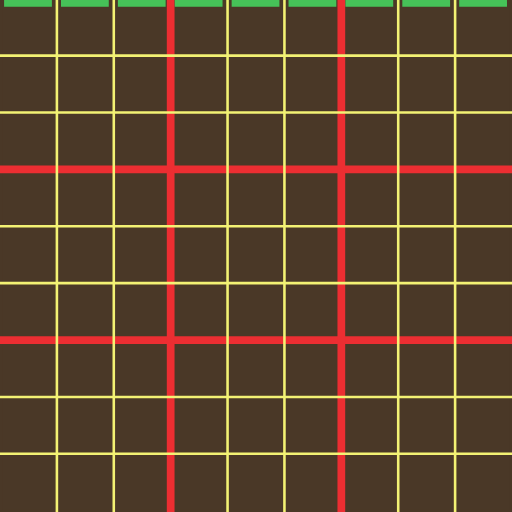
t = 0.00 s
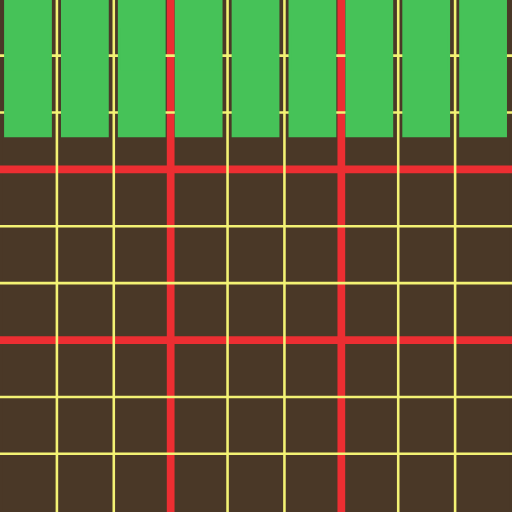
t = 0.75 s
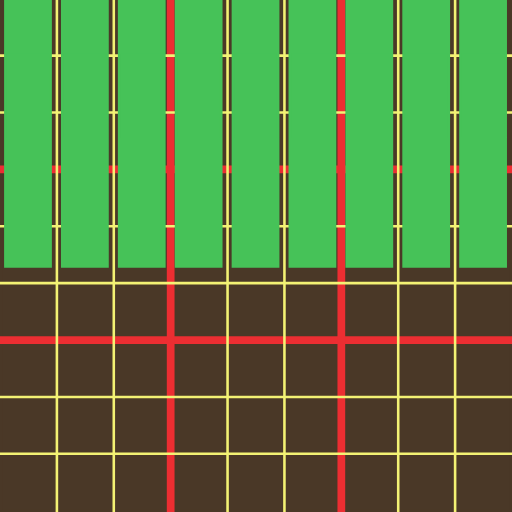
t = 1.50 s
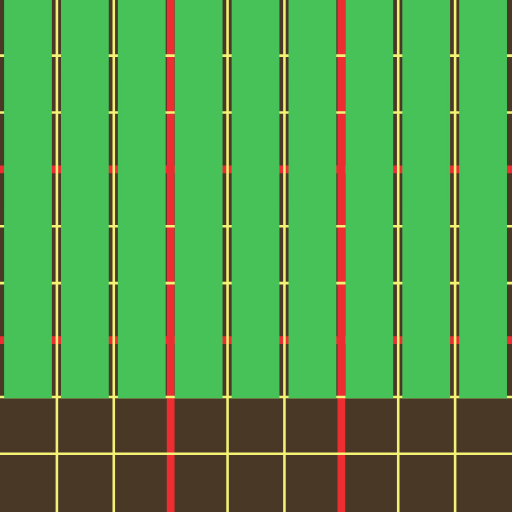
t = 2.25 s

The animated SVG that drew these frames (rendered in a browser with its animation timeline set to each time). Animation: 1 SMIL element (animateTransform=1); one cycle of 3.00 s, repeats indefinitely.

<?xml version="1.0" encoding="UTF-8" standalone="no"?>
<svg
   xmlns:dc="http://purl.org/dc/elements/1.1/"
   xmlns:cc="http://creativecommons.org/ns#"
   xmlns:rdf="http://www.w3.org/1999/02/22-rdf-syntax-ns#"
   xmlns:svg="http://www.w3.org/2000/svg"
   xmlns="http://www.w3.org/2000/svg"
   xmlns:sodipodi="http://sodipodi.sourceforge.net/DTD/sodipodi-0.dtd"
   xmlns:inkscape="http://www.inkscape.org/namespaces/inkscape"
   viewBox="-0.244 -0.228 75 75"
   height="75"
   width="75"
   version="1.1"
   id="svg26"
   sodipodi:docname="column_animation.svg"
   inkscape:version="0.92.2 (5c3e80d, 2017-08-06)">
  <metadata
     id="metadata32">
    <rdf:RDF>
      <cc:Work
         rdf:about="">
        <dc:format>image/svg+xml</dc:format>
        <dc:type
           rdf:resource="http://purl.org/dc/dcmitype/StillImage" />
        <dc:title />
      </cc:Work>
    </rdf:RDF>
  </metadata>
  <defs
     id="defs30" />
  <sodipodi:namedview
     pagecolor="#ffffff"
     bordercolor="#666666"
     borderopacity="1"
     objecttolerance="10"
     gridtolerance="10"
     guidetolerance="10"
     inkscape:pageopacity="0"
     inkscape:pageshadow="2"
     inkscape:window-width="1920"
     inkscape:window-height="1023"
     id="namedview28"
     showgrid="false"
     inkscape:zoom="12.586667"
     inkscape:cx="36.026999"
     inkscape:cy="55.477291"
     inkscape:window-x="-4"
     inkscape:window-y="-4"
     inkscape:window-maximized="1"
     inkscape:current-layer="svg26" />
  <path
     d="M -0.05502362,-0.03902327 H 74.567022 V 74.583021 H -0.05502362 Z"
     id="path2"
     style="fill:#4a3827;stroke:#4a3827;stroke-width:0.37795275;stroke-miterlimit:4;stroke-dasharray:none;stroke-opacity:1"
     inkscape:connector-curvature="0" />
  <g
     id="reds"
     style="fill:#46c258;fill-opacity:1;stroke:#ec2e32;stroke-width:1.13385832;stroke-miterlimit:4;stroke-dasharray:none;stroke-opacity:1">
    <path
       style="fill:#46c258;fill-opacity:1;stroke:#ec2e32;stroke-width:1.13385832;stroke-linecap:butt;stroke-linejoin:miter;stroke-miterlimit:4;stroke-dasharray:none;stroke-opacity:1"
       d="M -0.244,49.584024 H 74.755999"
       id="path898"
       inkscape:connector-curvature="0" />
    <path
       inkscape:connector-curvature="0"
       id="path904"
       d="M -0.244,24.585024 H 74.755999"
       style="fill:#46c258;fill-opacity:1;stroke:#ec2e32;stroke-width:1.13385832;stroke-linecap:butt;stroke-linejoin:miter;stroke-miterlimit:4;stroke-dasharray:none;stroke-opacity:1" />
    <path
       inkscape:connector-curvature="0"
       id="path914"
       d="M 24.7565,74.772 V -0.2279995"
       style="fill:#46c258;fill-opacity:1;stroke:#ec2e32;stroke-width:1.13385832;stroke-linecap:butt;stroke-linejoin:miter;stroke-miterlimit:4;stroke-dasharray:none;stroke-opacity:1" />
    <path
       style="fill:#46c258;fill-opacity:1;stroke:#ec2e32;stroke-width:1.13385832;stroke-linecap:butt;stroke-linejoin:miter;stroke-miterlimit:4;stroke-dasharray:none;stroke-opacity:1"
       d="M 49.755498,74.772 V -0.2279995"
       id="path920"
       inkscape:connector-curvature="0" />
  </g>
  <g
     id="yellows">
    <path
       style="fill:none;stroke:#f3f274;stroke-width:0.37795275;stroke-linecap:butt;stroke-linejoin:miter;stroke-miterlimit:4;stroke-dasharray:none;stroke-opacity:1"
       d="M -0.244,66.250024 H 74.755999"
       id="path894"
       inkscape:connector-curvature="0" />
    <path
       inkscape:connector-curvature="0"
       id="path896"
       d="M -0.244,57.917024 H 74.755999"
       style="fill:none;stroke:#f3f274;stroke-width:0.37795275;stroke-linecap:butt;stroke-linejoin:miter;stroke-miterlimit:4;stroke-dasharray:none;stroke-opacity:1" />
    <path
       inkscape:connector-curvature="0"
       id="path900"
       d="M -0.244,41.251024 H 74.755999"
       style="fill:none;stroke:#f3f274;stroke-width:0.37795275;stroke-linecap:butt;stroke-linejoin:miter;stroke-miterlimit:4;stroke-dasharray:none;stroke-opacity:1" />
    <path
       style="fill:none;stroke:#f3f274;stroke-width:0.37795275;stroke-linecap:butt;stroke-linejoin:miter;stroke-miterlimit:4;stroke-dasharray:none;stroke-opacity:1"
       d="M -0.244,32.918024 H 74.755999"
       id="path902"
       inkscape:connector-curvature="0" />
    <path
       style="fill:none;stroke:#f3f274;stroke-width:0.37795275;stroke-linecap:butt;stroke-linejoin:miter;stroke-miterlimit:4;stroke-dasharray:none;stroke-opacity:1"
       d="M -0.244,16.252024 H 74.755999"
       id="path906"
       inkscape:connector-curvature="0" />
    <path
       inkscape:connector-curvature="0"
       id="path908"
       d="M -0.244,7.919024 H 74.755999"
       style="fill:none;stroke:#f3f274;stroke-width:0.37795275;stroke-linecap:butt;stroke-linejoin:miter;stroke-miterlimit:4;stroke-dasharray:none;stroke-opacity:1" />
    <path
       inkscape:connector-curvature="0"
       id="path910"
       d="M 8.0905005,74.771998 V -0.227998"
       style="fill:none;stroke:#f3f274;stroke-width:0.37795275;stroke-linecap:butt;stroke-linejoin:miter;stroke-miterlimit:4;stroke-dasharray:none;stroke-opacity:1" />
    <path
       style="fill:none;stroke:#f3f274;stroke-width:0.37795275;stroke-linecap:butt;stroke-linejoin:miter;stroke-miterlimit:4;stroke-dasharray:none;stroke-opacity:1"
       d="M 16.4235,74.772 V -0.2279995"
       id="path912"
       inkscape:connector-curvature="0" />
    <path
       style="fill:none;stroke:#f3f274;stroke-width:0.37795275;stroke-linecap:butt;stroke-linejoin:miter;stroke-miterlimit:4;stroke-dasharray:none;stroke-opacity:1"
       d="M 33.089499,74.772 V -0.22799975"
       id="path916"
       inkscape:connector-curvature="0" />
    <path
       inkscape:connector-curvature="0"
       id="path918"
       d="M 41.422499,74.772 V -0.22799975"
       style="fill:none;stroke:#f3f274;stroke-width:0.37795275;stroke-linecap:butt;stroke-linejoin:miter;stroke-miterlimit:4;stroke-dasharray:none;stroke-opacity:1" />
    <path
       inkscape:connector-curvature="0"
       id="path922"
       d="M 58.0885,74.772 V -0.2279995"
       style="fill:none;stroke:#f3f274;stroke-width:0.37795275;stroke-linecap:butt;stroke-linejoin:miter;stroke-miterlimit:4;stroke-dasharray:none;stroke-opacity:1" />
    <path
       style="fill:none;stroke:#f3f274;stroke-width:0.37795275;stroke-linecap:butt;stroke-linejoin:miter;stroke-miterlimit:4;stroke-dasharray:none;stroke-opacity:1"
       d="M 66.421499,74.771999 V -0.2280005"
       id="path924"
       inkscape:connector-curvature="0" />
  </g>
  <g
     id="rectan">
    <path
       d="M 7.1670239,-0.03902363 V 0.58302362 H 0.54497638 v -0.62204725 z"
       id="path849"
       inkscape:connector-curvature="0"
       style="fill:#46c258;stroke:#46c258;stroke-width:0.37795275;stroke-miterlimit:4;stroke-dasharray:none" />
    <path
       style="fill:#46c258;stroke:#46c258;stroke-width:0.37795275;stroke-miterlimit:4;stroke-dasharray:none"
       inkscape:connector-curvature="0"
       id="path946"
       d="M 15.500024,-0.03902363 V 0.58302362 H 8.8779764 v -0.62204725 z" />
    <path
       d="M 23.833024,-0.03902363 V 0.58302362 H 17.210976 V -0.03902363 Z"
       id="path948"
       inkscape:connector-curvature="0"
       style="fill:#46c258;stroke:#46c258;stroke-width:0.37795275;stroke-miterlimit:4;stroke-dasharray:none" />
    <path
       style="fill:#46c258;stroke:#46c258;stroke-width:0.37795275;stroke-miterlimit:4;stroke-dasharray:none"
       inkscape:connector-curvature="0"
       id="path950"
       d="M 32.166024,-0.03902363 V 0.58302362 H 25.543976 V -0.03902363 Z" />
    <path
       d="M 40.499024,-0.03902363 V 0.58302362 H 33.876976 V -0.03902363 Z"
       id="path952"
       inkscape:connector-curvature="0"
       style="fill:#46c258;stroke:#46c258;stroke-width:0.37795275;stroke-miterlimit:4;stroke-dasharray:none" />
    <path
       style="fill:#46c258;stroke:#46c258;stroke-width:0.37795275;stroke-miterlimit:4;stroke-dasharray:none"
       inkscape:connector-curvature="0"
       id="path954"
       d="M 48.832024,-0.03902363 V 0.58302362 H 42.209976 V -0.03902363 Z" />
    <path
       d="M 57.165024,-0.03902363 V 0.58302362 H 50.542976 V -0.03902363 Z"
       id="path956"
       inkscape:connector-curvature="0"
       style="fill:#46c258;stroke:#46c258;stroke-width:0.37795275;stroke-miterlimit:4;stroke-dasharray:none" />
    <path
       style="fill:#46c258;stroke:#46c258;stroke-width:0.37795275;stroke-miterlimit:4;stroke-dasharray:none"
       inkscape:connector-curvature="0"
       id="path958"
       d="M 65.498024,-0.03902363 V 0.58302362 H 58.875976 V -0.03902363 Z" />
    <path
       d="M 73.831024,-0.03902363 V 0.58302362 H 67.208976 V -0.03902363 Z"
       id="path960"
       inkscape:connector-curvature="0"
       style="fill:#46c258;stroke:#46c258;stroke-width:0.37795275;stroke-miterlimit:4;stroke-dasharray:none" />
    <animateTransform attributeName="transform"
                      type="scale"
                      from="1 1" to="1 100"
                      begin="0s" dur="3s"
                      repeatCount="indefinite"
            />
  </g>
</svg>
